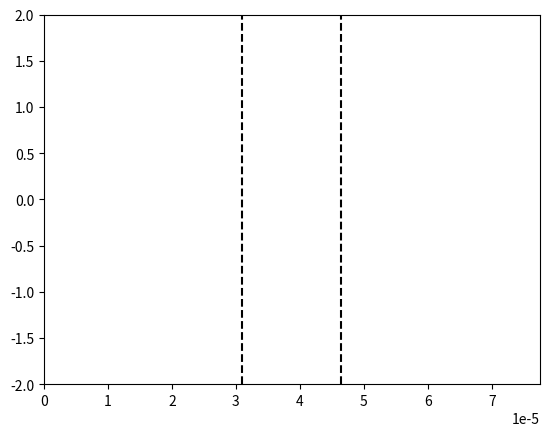

Reproduce this figure in Python.
# -*- coding: utf-8 -*-
"""
Created on Sat Nov 19 14:19:14 2022

@author: Utilisateur
"""

import numpy as np
import matplotlib.pyplot as plt
import matplotlib.animation as animation

epsilon = np.finfo(float).eps

# Constantes :
c = 2.99792458e8
lambda_0 = 1.55e-6
N_lambda = 25
eps_air = 1 
T = lambda_0 / c
k_0 = (2*np.pi)/(T*c)

# Creation limites figure
fig = plt.figure()
line, = plt.plot([], [])

# Nombre de positions
xmin = 0
xmax = 50*lambda_0 # Augmentation du domaine
L = xmax - xmin

plt.xlim(xmin, xmax)
plt.ylim(-2, 2)

# Pas et facteur de stabilité
dx = lambda_0 / N_lambda
S = 1
dt = (S * dx) / c

# Valeurs abscisses
nbx = int(L / dx)
x = np.linspace(xmin, xmax, nbx)

# Nombre valeurs temporelles
nbt = int(1.7 * (xmax/lambda_0) * T / dt)

# Paramètres milieu transparent
n_milieu = 2
lambda_milieu = lambda_0/n_milieu
largeur_milieu = 10*lambda_0

debut_milieu = L/2 - largeur_milieu/2
fin_milieu = L/2 + largeur_milieu/2

# Tableau des constantes diaéliectriques
eps_r = np.ones(nbx)
for i in range(nbx):
    if(x[i] >= debut_milieu and x[i]  <= fin_milieu):
        eps_r[i] = n_milieu**2
        
# Limites visuelles du milieu
plt.vlines(debut_milieu, -2, 2, colors='k', linestyle='dashed')
plt.vlines(fin_milieu, -2, 2, colors='k', linestyle='dashed')

# Creation tableaux des positons à t-1, t et t+1
un_inf = np.zeros(nbx)
un = np.zeros(nbx)
un_sup = np.zeros(nbx)

def animate(n):
    
    for i in range(nbx-1):
        un_sup[i] = ( S**2/eps_r[i] ) * (un[i+1] - 2*un[i] + un[i-1]) + 2*un[i] - un_inf[i]
    
    # Calcul de l'instant
    t_sup = (n + 1) * dt
    
    if t_sup < 25*T:
        # Onde venant de la gauche :
        un_sup[0] = np.cos( (2*np.pi/T * t_sup) ) * np.exp( -(t_sup - 10*T)**2 / (4*T)**2 )
    else:
        # Pour que l'onde parte à l'infini à gauche
        un_sup[0] = un[1]
    
    # Pour que l'onde parte à l'infini à droite
    un_sup[nbx-1] = un[nbx-2] 

    line.set_data(x, un_sup)
    
    un_inf[:] = un[:]
    un[:] = un_sup[:]
    
    return line,

ani = animation.FuncAnimation(fig, func = animate, frames = nbt, interval = 3, repeat = False)
    

print("\n------------------\nParamètres Milieu\n------------------")
print("n = ", n_milieu)
print("Longueur d'onde dans le milieu : lambda = ", lambda_milieu/lambda_0, "lambda0")
print("Largeur : ", largeur_milieu/lambda_0, "lambda_0\n")

# Coefficients de Fresnel
print("\n-----------------------\nCoefficients de Fresnel\n-----------------------")
r = (1 - n_milieu)/(1 + n_milieu) # Négatif si les max deviennent des min
t = (2*1) / (1 + n_milieu)
print("\nInterface air/milieu : r = ", r, " t = ", t)

r = (n_milieu -1)/(1 + n_milieu)
t = (2 * n_milieu) / (1 + n_milieu)
print("Interface milieu/air : r = ", r, " t = ", t, "\n")

print("\n-----------------------\nGrandeurs numériques\n-----------------------")

"""
Calcul des coefficients C1 et C2 tels que :
    k_num = C1/dx
    Vphase_num = C2*c
"""

C1 = 2 * np.arcsin(np.sin(np.pi*S/N_lambda)/S)
C2 = 2 * np.pi/(lambda_0*(C1/dx))
print("\nRésolution spatiale : N_lambda = ", N_lambda)
print("Facteur de stabilité : S = ", S)
print("\nk_numérique = ", C1, "/dx")
print("vPhase_numérique = ", C2, "c\n\n soit\n")

k_num = C1/dx
vph_num = C2*c
N_tr = (np.pi*S)/(2*np.arcsin(S))

print("k_numérique = ", k_num, " Vphase_numérique = ", vph_num)

vph_error = (c-vph_num)/c

print("\nLe rapport des vecteurs k_numérique et k_0 est : k_num/k_0 = ", ((C1/dx) / k_0))
print("L'erreur sur la vitesse de phase est de : ", vph_error*100, " %\n")
print("Résolution spatiale minimum pour avoir k réel : N_transition = ", N_tr)

plt.show()

